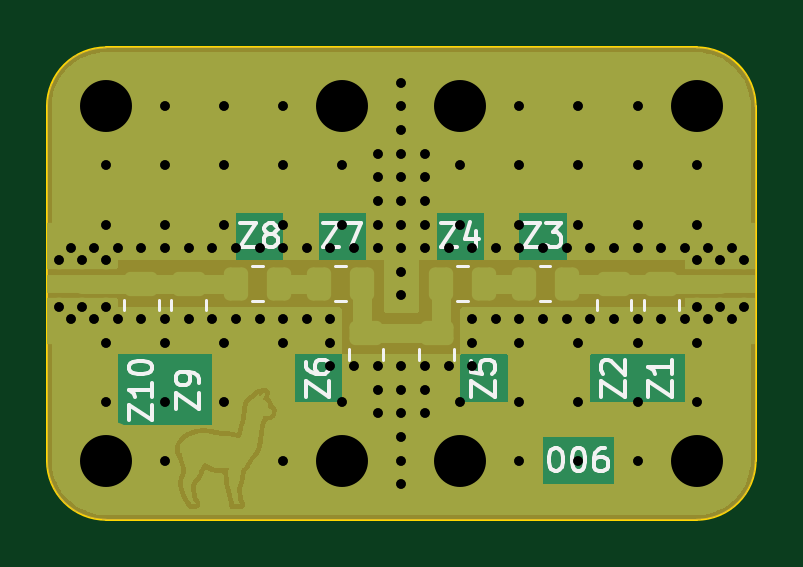
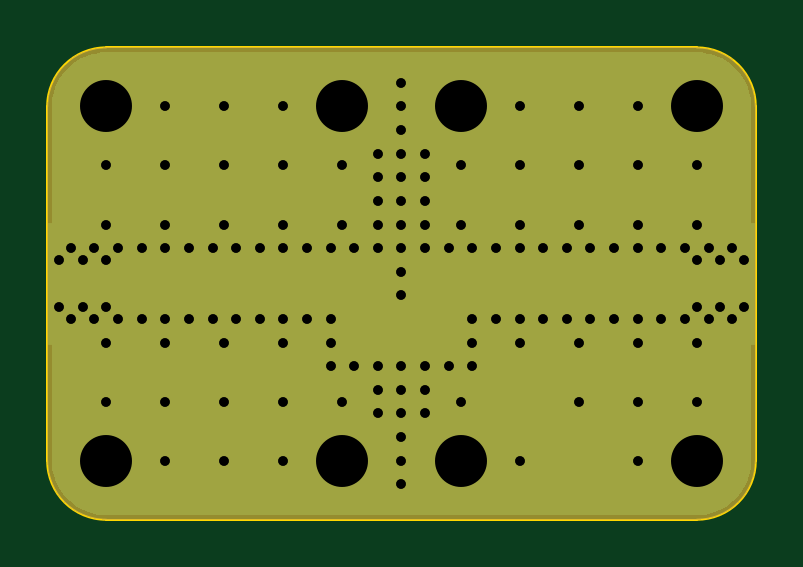
Circuit board: 11 layer files. Board 30.0 x 20.0 mm.
- bottom_copper: filter-B_Cu.gbr (9218 bytes)
- bottom_mask: filter-B_Mask.gbr (3481 bytes)
- bottom_silk: filter-B_Silkscreen.gbr (477 bytes)
- outline: filter-Edge_Cuts.gbr (1008 bytes)
- top_copper: filter-F_Cu.gbr (71861 bytes)
- top_mask: filter-F_Mask.gbr (26605 bytes)
- top_silk: filter-F_Silkscreen.gbr (8353 bytes)
- drill: filter-NPTH-drl.gbr (485 bytes)
- drill: filter-NPTH.drl (334 bytes)
- drill: filter-PTH-drl.gbr (4683 bytes)
- drill: filter-PTH.drl (2532 bytes)

=== bottom_copper: filter-B_Cu.gbr (9218 bytes, source omitted) ===
=== bottom_mask: filter-B_Mask.gbr ===
%TF.GenerationSoftware,KiCad,Pcbnew,6.0.9+dfsg-1~bpo11+1*%
%TF.CreationDate,2022-11-06T14:52:17+01:00*%
%TF.ProjectId,filter,66696c74-6572-42e6-9b69-6361645f7063,2*%
%TF.SameCoordinates,Original*%
%TF.FileFunction,Soldermask,Bot*%
%TF.FilePolarity,Negative*%
%FSLAX46Y46*%
G04 Gerber Fmt 4.6, Leading zero omitted, Abs format (unit mm)*
G04 Created by KiCad (PCBNEW 6.0.9+dfsg-1~bpo11+1) date 2022-11-06 14:52:17*
%MOMM*%
%LPD*%
G01*
G04 APERTURE LIST*
%ADD10C,3.400000*%
G04 APERTURE END LIST*
D10*
%TO.C,H2*%
X135000000Y-70000000D03*
%TD*%
%TO.C,H4*%
X135000000Y-55000000D03*
%TD*%
%TO.C,H7*%
X125000000Y-55000000D03*
%TD*%
%TO.C,H8*%
X125000000Y-70000000D03*
%TD*%
%TO.C,H6*%
X120000000Y-70000000D03*
%TD*%
%TO.C,H1*%
X110000000Y-70000000D03*
%TD*%
%TO.C,H3*%
X120000000Y-55000000D03*
%TD*%
%TO.C,H5*%
X110000000Y-55000000D03*
%TD*%
G36*
X135004119Y-52500270D02*
G01*
X135318073Y-52520848D01*
X135334413Y-52522999D01*
X135638950Y-52583574D01*
X135654871Y-52587840D01*
X135948888Y-52687646D01*
X135964114Y-52693953D01*
X136242592Y-52831283D01*
X136256866Y-52839524D01*
X136515034Y-53012027D01*
X136528109Y-53022060D01*
X136761557Y-53226788D01*
X136773212Y-53238443D01*
X136977940Y-53471891D01*
X136987973Y-53484966D01*
X137160476Y-53743134D01*
X137168717Y-53757408D01*
X137306047Y-54035886D01*
X137312354Y-54051112D01*
X137412160Y-54345129D01*
X137416426Y-54361050D01*
X137477001Y-54665587D01*
X137479152Y-54681927D01*
X137499730Y-54995881D01*
X137500000Y-55004122D01*
X137500000Y-69995878D01*
X137499730Y-70004119D01*
X137479152Y-70318073D01*
X137477001Y-70334413D01*
X137416426Y-70638950D01*
X137412160Y-70654871D01*
X137312354Y-70948888D01*
X137306047Y-70964114D01*
X137168717Y-71242592D01*
X137160476Y-71256866D01*
X136987973Y-71515034D01*
X136977940Y-71528109D01*
X136773212Y-71761557D01*
X136761557Y-71773212D01*
X136528109Y-71977940D01*
X136515034Y-71987973D01*
X136256866Y-72160476D01*
X136242592Y-72168717D01*
X135964114Y-72306047D01*
X135948888Y-72312354D01*
X135654871Y-72412160D01*
X135638950Y-72416426D01*
X135334413Y-72477001D01*
X135318073Y-72479152D01*
X135004119Y-72499730D01*
X134995878Y-72500000D01*
X110004122Y-72500000D01*
X109995881Y-72499730D01*
X109681927Y-72479152D01*
X109665587Y-72477001D01*
X109361050Y-72416426D01*
X109345129Y-72412160D01*
X109051112Y-72312354D01*
X109035886Y-72306047D01*
X108757408Y-72168717D01*
X108743134Y-72160476D01*
X108484966Y-71987973D01*
X108471891Y-71977940D01*
X108238443Y-71773212D01*
X108226788Y-71761557D01*
X108022060Y-71528109D01*
X108012027Y-71515034D01*
X107839524Y-71256866D01*
X107831283Y-71242592D01*
X107693953Y-70964114D01*
X107687646Y-70948888D01*
X107587840Y-70654871D01*
X107583574Y-70638950D01*
X107522999Y-70334413D01*
X107520848Y-70318073D01*
X107500270Y-70004119D01*
X107500000Y-69995878D01*
X107500000Y-55004122D01*
X107500270Y-54995881D01*
X107520848Y-54681927D01*
X107522999Y-54665587D01*
X107583574Y-54361050D01*
X107587840Y-54345129D01*
X107687646Y-54051112D01*
X107693953Y-54035886D01*
X107831283Y-53757408D01*
X107839524Y-53743134D01*
X108012027Y-53484966D01*
X108022060Y-53471891D01*
X108226788Y-53238443D01*
X108238443Y-53226788D01*
X108471891Y-53022060D01*
X108484966Y-53012027D01*
X108743134Y-52839524D01*
X108757408Y-52831283D01*
X109035886Y-52693953D01*
X109051112Y-52687646D01*
X109345129Y-52587840D01*
X109361050Y-52583574D01*
X109665587Y-52522999D01*
X109681927Y-52520848D01*
X109995881Y-52500270D01*
X110004122Y-52500000D01*
X134995878Y-52500000D01*
X135004119Y-52500270D01*
G37*
M02*

=== bottom_silk: filter-B_Silkscreen.gbr ===
%TF.GenerationSoftware,KiCad,Pcbnew,6.0.9+dfsg-1~bpo11+1*%
%TF.CreationDate,2022-11-06T14:52:17+01:00*%
%TF.ProjectId,filter,66696c74-6572-42e6-9b69-6361645f7063,2*%
%TF.SameCoordinates,Original*%
%TF.FileFunction,Legend,Bot*%
%TF.FilePolarity,Positive*%
%FSLAX46Y46*%
G04 Gerber Fmt 4.6, Leading zero omitted, Abs format (unit mm)*
G04 Created by KiCad (PCBNEW 6.0.9+dfsg-1~bpo11+1) date 2022-11-06 14:52:17*
%MOMM*%
%LPD*%
G01*
G04 APERTURE LIST*
G04 APERTURE END LIST*
M02*

=== outline: filter-Edge_Cuts.gbr ===
%TF.GenerationSoftware,KiCad,Pcbnew,6.0.9+dfsg-1~bpo11+1*%
%TF.CreationDate,2022-11-06T14:52:17+01:00*%
%TF.ProjectId,filter,66696c74-6572-42e6-9b69-6361645f7063,2*%
%TF.SameCoordinates,Original*%
%TF.FileFunction,Profile,NP*%
%FSLAX46Y46*%
G04 Gerber Fmt 4.6, Leading zero omitted, Abs format (unit mm)*
G04 Created by KiCad (PCBNEW 6.0.9+dfsg-1~bpo11+1) date 2022-11-06 14:52:17*
%MOMM*%
%LPD*%
G01*
G04 APERTURE LIST*
%TA.AperFunction,Profile*%
%ADD10C,0.100000*%
%TD*%
G04 APERTURE END LIST*
D10*
X107500000Y-55000000D02*
X107500000Y-70000000D01*
X137500000Y-55000000D02*
G75*
G03*
X135000000Y-52500000I-2500000J0D01*
G01*
X110000000Y-72500000D02*
X135000000Y-72500000D01*
X107500000Y-70000000D02*
G75*
G03*
X110000000Y-72500000I2500000J0D01*
G01*
X135000000Y-72500000D02*
G75*
G03*
X137500000Y-70000000I0J2500000D01*
G01*
X110000000Y-52500000D02*
G75*
G03*
X107500000Y-55000000I0J-2500000D01*
G01*
X110000000Y-52500000D02*
X135000000Y-52500000D01*
X137500000Y-55000000D02*
X137500000Y-70000000D01*
M02*

=== top_copper: filter-F_Cu.gbr (71861 bytes, source omitted) ===
=== top_mask: filter-F_Mask.gbr (26605 bytes, source omitted) ===
=== top_silk: filter-F_Silkscreen.gbr (8353 bytes, source omitted) ===
=== drill: filter-NPTH-drl.gbr ===
%TF.GenerationSoftware,KiCad,Pcbnew,6.0.9+dfsg-1~bpo11+1*%
%TF.CreationDate,2022-11-06T14:52:20+01:00*%
%TF.ProjectId,filter,66696c74-6572-42e6-9b69-6361645f7063,2*%
%TF.SameCoordinates,Original*%
%TF.FileFunction,NonPlated,1,2,NPTH*%
%TF.FilePolarity,Positive*%
%FSLAX46Y46*%
G04 Gerber Fmt 4.6, Leading zero omitted, Abs format (unit mm)*
G04 Created by KiCad (PCBNEW 6.0.9+dfsg-1~bpo11+1) date 2022-11-06 14:52:20*
%MOMM*%
%LPD*%
G01*
G04 APERTURE LIST*
G04 APERTURE END LIST*
M02*

=== drill: filter-NPTH.drl ===
M48
; DRILL file {KiCad 6.0.1-79c1e3a40b~116~ubuntu20.04.1} date Sat 29 Jan 2022 12:29:05 CET
; FORMAT={-:-/ absolute / metric / decimal}
; #@! TF.CreationDate,2022-01-29T12:29:05+01:00
; #@! TF.GenerationSoftware,Kicad,Pcbnew,6.0.1-79c1e3a40b~116~ubuntu20.04.1
; #@! TF.FileFunction,NonPlated,1,2,NPTH
FMAT,2
METRIC
%
G90
G05
T0
M30

=== drill: filter-PTH-drl.gbr ===
%TF.GenerationSoftware,KiCad,Pcbnew,6.0.9+dfsg-1~bpo11+1*%
%TF.CreationDate,2022-11-06T14:52:20+01:00*%
%TF.ProjectId,filter,66696c74-6572-42e6-9b69-6361645f7063,2*%
%TF.SameCoordinates,Original*%
%TF.FileFunction,Plated,1,2,PTH,Drill*%
%TF.FilePolarity,Positive*%
%FSLAX46Y46*%
G04 Gerber Fmt 4.6, Leading zero omitted, Abs format (unit mm)*
G04 Created by KiCad (PCBNEW 6.0.9+dfsg-1~bpo11+1) date 2022-11-06 14:52:20*
%MOMM*%
%LPD*%
G01*
G04 APERTURE LIST*
%TA.AperFunction,ViaDrill*%
%ADD10C,0.400000*%
%TD*%
%TA.AperFunction,ComponentDrill*%
%ADD11C,0.400000*%
%TD*%
%TA.AperFunction,ComponentDrill*%
%ADD12C,2.000000*%
%TD*%
G04 APERTURE END LIST*
D10*
X110000000Y-57500000D03*
X110000000Y-60000000D03*
X110000000Y-65000000D03*
X110000000Y-67500000D03*
X110500000Y-61000000D03*
X110500000Y-64000000D03*
X111500000Y-61000000D03*
X111500000Y-64000000D03*
X112500000Y-55000000D03*
X112500000Y-57500000D03*
X112500000Y-60000000D03*
X112500000Y-61000000D03*
X112500000Y-64000000D03*
X112500000Y-65000000D03*
X112500000Y-67500000D03*
X112500000Y-70000000D03*
X113500000Y-61000000D03*
X113500000Y-64000000D03*
X114500000Y-61000000D03*
X114500000Y-64000000D03*
X115000000Y-55000000D03*
X115000000Y-57500000D03*
X115000000Y-60000000D03*
X115000000Y-65000000D03*
X115000000Y-67500000D03*
X115500000Y-61000000D03*
X115500000Y-64000000D03*
X116500000Y-61000000D03*
X116500000Y-64000000D03*
X117500000Y-55000000D03*
X117500000Y-57500000D03*
X117500000Y-60000000D03*
X117500000Y-61000000D03*
X117500000Y-64000000D03*
X117500000Y-65000000D03*
X117500000Y-70000000D03*
X118500000Y-61000000D03*
X118500000Y-64000000D03*
X119500000Y-61000000D03*
X119500000Y-64000000D03*
X119500000Y-65000000D03*
X119500000Y-66000000D03*
X120000000Y-57500000D03*
X120000000Y-60000000D03*
X120000000Y-67500000D03*
X120500000Y-61000000D03*
X120500000Y-66000000D03*
X121500000Y-57000000D03*
X121500000Y-58000000D03*
X121500000Y-59000000D03*
X121500000Y-60000000D03*
X121500000Y-61000000D03*
X121500000Y-66000000D03*
X121500000Y-67000000D03*
X121500000Y-68000000D03*
X122500000Y-54000000D03*
X122500000Y-55000000D03*
X122500000Y-56000000D03*
X122500000Y-57000000D03*
X122500000Y-58000000D03*
X122500000Y-59000000D03*
X122500000Y-60000000D03*
X122500000Y-61000000D03*
X122500000Y-62000000D03*
X122500000Y-63000000D03*
X122500000Y-66000000D03*
X122500000Y-67000000D03*
X122500000Y-68000000D03*
X122500000Y-69000000D03*
X122500000Y-70000000D03*
X122500000Y-71000000D03*
X123500000Y-57000000D03*
X123500000Y-58000000D03*
X123500000Y-59000000D03*
X123500000Y-60000000D03*
X123500000Y-61000000D03*
X123500000Y-66000000D03*
X123500000Y-67000000D03*
X123500000Y-68000000D03*
X124500000Y-61000000D03*
X124500000Y-66000000D03*
X125000000Y-57500000D03*
X125000000Y-60000000D03*
X125000000Y-67500000D03*
X125500000Y-61000000D03*
X125500000Y-64000000D03*
X125500000Y-65000000D03*
X125500000Y-66000000D03*
X126500000Y-61000000D03*
X126500000Y-64000000D03*
X127500000Y-55000000D03*
X127500000Y-57500000D03*
X127500000Y-60000000D03*
X127500000Y-61000000D03*
X127500000Y-64000000D03*
X127500000Y-65000000D03*
X127500000Y-67500000D03*
X127500000Y-70000000D03*
X128500000Y-61000000D03*
X128500000Y-64000000D03*
X129500000Y-61000000D03*
X129500000Y-64000000D03*
X130000000Y-55000000D03*
X130000000Y-57500000D03*
X130000000Y-60000000D03*
X130000000Y-65000000D03*
X130000000Y-67500000D03*
X130000000Y-70000000D03*
X130500000Y-61000000D03*
X130500000Y-64000000D03*
X131500000Y-61000000D03*
X131500000Y-64000000D03*
X132500000Y-55000000D03*
X132500000Y-57500000D03*
X132500000Y-60000000D03*
X132500000Y-61000000D03*
X132500000Y-64000000D03*
X132500000Y-65000000D03*
X132500000Y-67500000D03*
X132500000Y-70000000D03*
X133500000Y-61000000D03*
X133500000Y-64000000D03*
X134500000Y-61000000D03*
X134500000Y-64000000D03*
X135000000Y-57500000D03*
X135000000Y-60000000D03*
X135000000Y-65000000D03*
X135000000Y-67500000D03*
D11*
%TO.C,J2*%
X108000000Y-61500000D03*
X108000000Y-63500000D03*
X108500000Y-61000000D03*
X108500000Y-64000000D03*
X109000000Y-61500000D03*
X109000000Y-63500000D03*
X109500000Y-61000000D03*
X109500000Y-64000000D03*
X110000000Y-61500000D03*
X110000000Y-63500000D03*
%TO.C,J1*%
X135000000Y-61500000D03*
X135000000Y-63500000D03*
X135500000Y-61000000D03*
X135500000Y-64000000D03*
X136000000Y-61500000D03*
X136000000Y-63500000D03*
X136500000Y-61000000D03*
X136500000Y-64000000D03*
X137000000Y-61500000D03*
X137000000Y-63500000D03*
D12*
%TO.C,H5*%
X110000000Y-55000000D03*
%TO.C,H1*%
X110000000Y-70000000D03*
%TO.C,H3*%
X120000000Y-55000000D03*
%TO.C,H6*%
X120000000Y-70000000D03*
%TO.C,H7*%
X125000000Y-55000000D03*
%TO.C,H8*%
X125000000Y-70000000D03*
%TO.C,H4*%
X135000000Y-55000000D03*
%TO.C,H2*%
X135000000Y-70000000D03*
M02*

=== drill: filter-PTH.drl ===
M48
; DRILL file {KiCad 6.0.1-79c1e3a40b~116~ubuntu20.04.1} date Sat 29 Jan 2022 12:29:05 CET
; FORMAT={-:-/ absolute / metric / decimal}
; #@! TF.CreationDate,2022-01-29T12:29:05+01:00
; #@! TF.GenerationSoftware,Kicad,Pcbnew,6.0.1-79c1e3a40b~116~ubuntu20.04.1
; #@! TF.FileFunction,Plated,1,2,PTH
FMAT,2
METRIC
; #@! TA.AperFunction,Plated,PTH,ViaDrill
T1C0.400
; #@! TA.AperFunction,Plated,PTH,ComponentDrill
T2C0.400
; #@! TA.AperFunction,Plated,PTH,ComponentDrill
T3C2.200
%
G90
G05
T1
X110.0Y-57.5
X110.0Y-60.0
X110.0Y-65.0
X110.0Y-67.5
X110.5Y-61.0
X110.5Y-64.0
X111.5Y-61.0
X111.5Y-64.0
X112.5Y-55.0
X112.5Y-57.5
X112.5Y-60.0
X112.5Y-61.0
X112.5Y-64.0
X112.5Y-65.0
X112.5Y-67.5
X112.5Y-70.0
X113.5Y-61.0
X113.5Y-64.0
X114.5Y-61.0
X114.5Y-64.0
X115.0Y-55.0
X115.0Y-57.5
X115.0Y-60.0
X115.0Y-65.0
X115.0Y-67.5
X115.5Y-61.0
X115.5Y-64.0
X116.5Y-61.0
X116.5Y-64.0
X117.5Y-55.0
X117.5Y-57.5
X117.5Y-60.0
X117.5Y-61.0
X117.5Y-64.0
X117.5Y-65.0
X117.5Y-70.0
X118.5Y-61.0
X118.5Y-64.0
X119.5Y-61.0
X119.5Y-64.0
X119.5Y-65.0
X119.5Y-66.0
X120.0Y-57.5
X120.0Y-60.0
X120.0Y-67.5
X120.5Y-61.0
X120.5Y-66.0
X121.5Y-57.0
X121.5Y-58.0
X121.5Y-59.0
X121.5Y-60.0
X121.5Y-61.0
X121.5Y-66.0
X121.5Y-67.0
X121.5Y-68.0
X122.5Y-54.0
X122.5Y-55.0
X122.5Y-56.0
X122.5Y-57.0
X122.5Y-58.0
X122.5Y-59.0
X122.5Y-60.0
X122.5Y-61.0
X122.5Y-62.0
X122.5Y-63.0
X122.5Y-66.0
X122.5Y-67.0
X122.5Y-68.0
X122.5Y-69.0
X122.5Y-70.0
X122.5Y-71.0
X123.5Y-57.0
X123.5Y-58.0
X123.5Y-59.0
X123.5Y-60.0
X123.5Y-61.0
X123.5Y-66.0
X123.5Y-67.0
X123.5Y-68.0
X124.5Y-61.0
X124.5Y-66.0
X125.0Y-57.5
X125.0Y-60.0
X125.0Y-67.5
X125.5Y-61.0
X125.5Y-64.0
X125.5Y-65.0
X125.5Y-66.0
X126.5Y-61.0
X126.5Y-64.0
X127.5Y-55.0
X127.5Y-57.5
X127.5Y-60.0
X127.5Y-61.0
X127.5Y-64.0
X127.5Y-65.0
X127.5Y-67.5
X127.5Y-70.0
X128.5Y-61.0
X128.5Y-64.0
X129.5Y-61.0
X129.5Y-64.0
X130.0Y-55.0
X130.0Y-57.5
X130.0Y-60.0
X130.0Y-65.0
X130.0Y-67.5
X130.0Y-70.0
X130.5Y-61.0
X130.5Y-64.0
X131.5Y-61.0
X131.5Y-64.0
X132.5Y-55.0
X132.5Y-57.5
X132.5Y-60.0
X132.5Y-61.0
X132.5Y-64.0
X132.5Y-65.0
X132.5Y-67.5
X132.5Y-70.0
X133.5Y-61.0
X133.5Y-64.0
X134.5Y-61.0
X134.5Y-64.0
X135.0Y-57.5
X135.0Y-60.0
X135.0Y-65.0
X135.0Y-67.5
T2
X108.0Y-61.5
X108.0Y-63.5
X108.5Y-61.0
X108.5Y-64.0
X109.0Y-61.5
X109.0Y-63.5
X109.5Y-61.0
X109.5Y-64.0
X110.0Y-61.5
X110.0Y-63.5
X135.0Y-61.5
X135.0Y-63.5
X135.5Y-61.0
X135.5Y-64.0
X136.0Y-61.5
X136.0Y-63.5
X136.5Y-61.0
X136.5Y-64.0
X137.0Y-61.5
X137.0Y-63.5
T3
X110.0Y-55.0
X110.0Y-70.0
X120.0Y-55.0
X120.0Y-70.0
X125.0Y-55.0
X125.0Y-70.0
X135.0Y-55.0
X135.0Y-70.0
T0
M30

